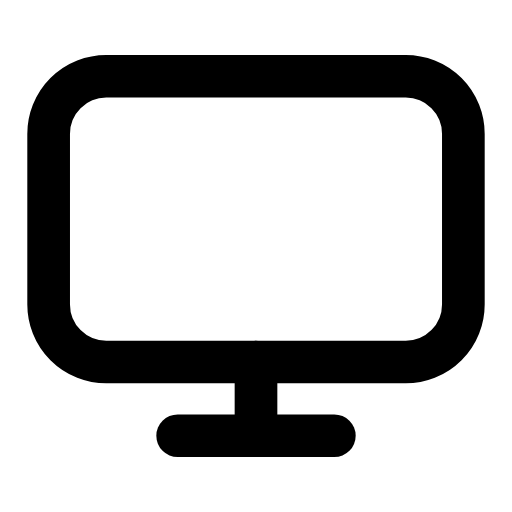
t = 0.00 s
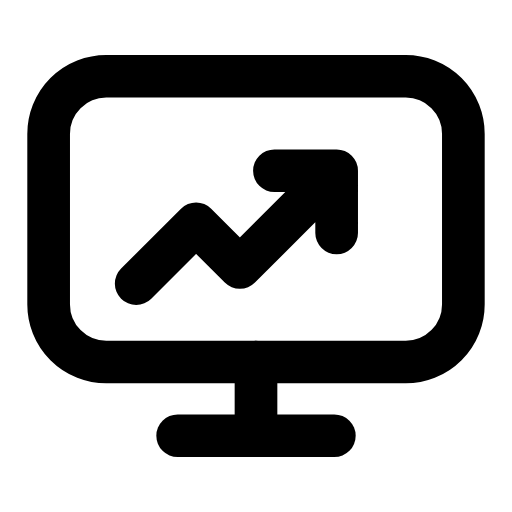
t = 0.30 s
t = 0.58 s: frame unchanged from t = 0.30 s, image omitted
t = 0.88 s: frame unchanged from t = 0.30 s, image omitted
t = 1.18 s: frame unchanged from t = 0.30 s, image omitted
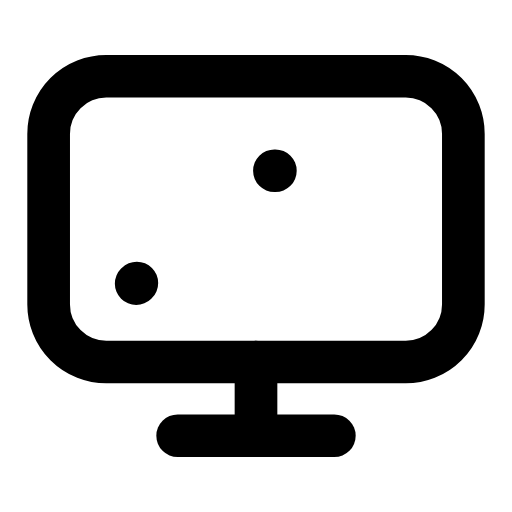
t = 1.49 s

The animated SVG that drew these frames (rendered in a browser with its animation timeline set to each time). Animation: 1 SMIL element (animate=1); one cycle of 1.80 s, repeats indefinitely.

<svg xmlns="http://www.w3.org/2000/svg" width="24" height="24" viewBox="0 0 24 24" fill="none"><g transform="translate(-0.96 -0.96) scale(1.08)"><rect stroke="currentColor" stroke-width="1.852" stroke-linecap="round" stroke-linejoin="round" fill="none" x="3" y="4.2" width="18" height="12.4" rx="2.5"></rect><path stroke="currentColor" stroke-width="1.852" stroke-linecap="round" stroke-linejoin="round" fill="none" d="M12 16.6L12 19.2"></path><line stroke="currentColor" stroke-width="1.852" stroke-linecap="round" stroke-linejoin="round" fill="none" x1="8.6" y1="19.8" x2="15.4" y2="19.8"></line><path stroke="currentColor" stroke-width="1.852" stroke-linecap="round" stroke-linejoin="round" fill="none" d="M6.8 13.2L9.4 10.6L11.3 12.5L15.5 8.3M12.8 8.3L15.5 8.3L15.5 11" pathLength="1" stroke-dasharray="1"><animate attributeName="stroke-dashoffset" values="1;1;0;0;0;0;1;1;1" keyTimes="0;0.054;0.279;0.45;0.6;0.714;0.864;0.9;1" dur="1.8s" repeatCount="indefinite" calcMode="spline" keySplines="0.16 1 0.3 1;0.16 1 0.3 1;0.16 1 0.3 1;0.16 1 0.3 1;0.16 1 0.3 1;0.16 1 0.3 1;0.16 1 0.3 1;0.16 1 0.3 1"/></path></g></svg>
